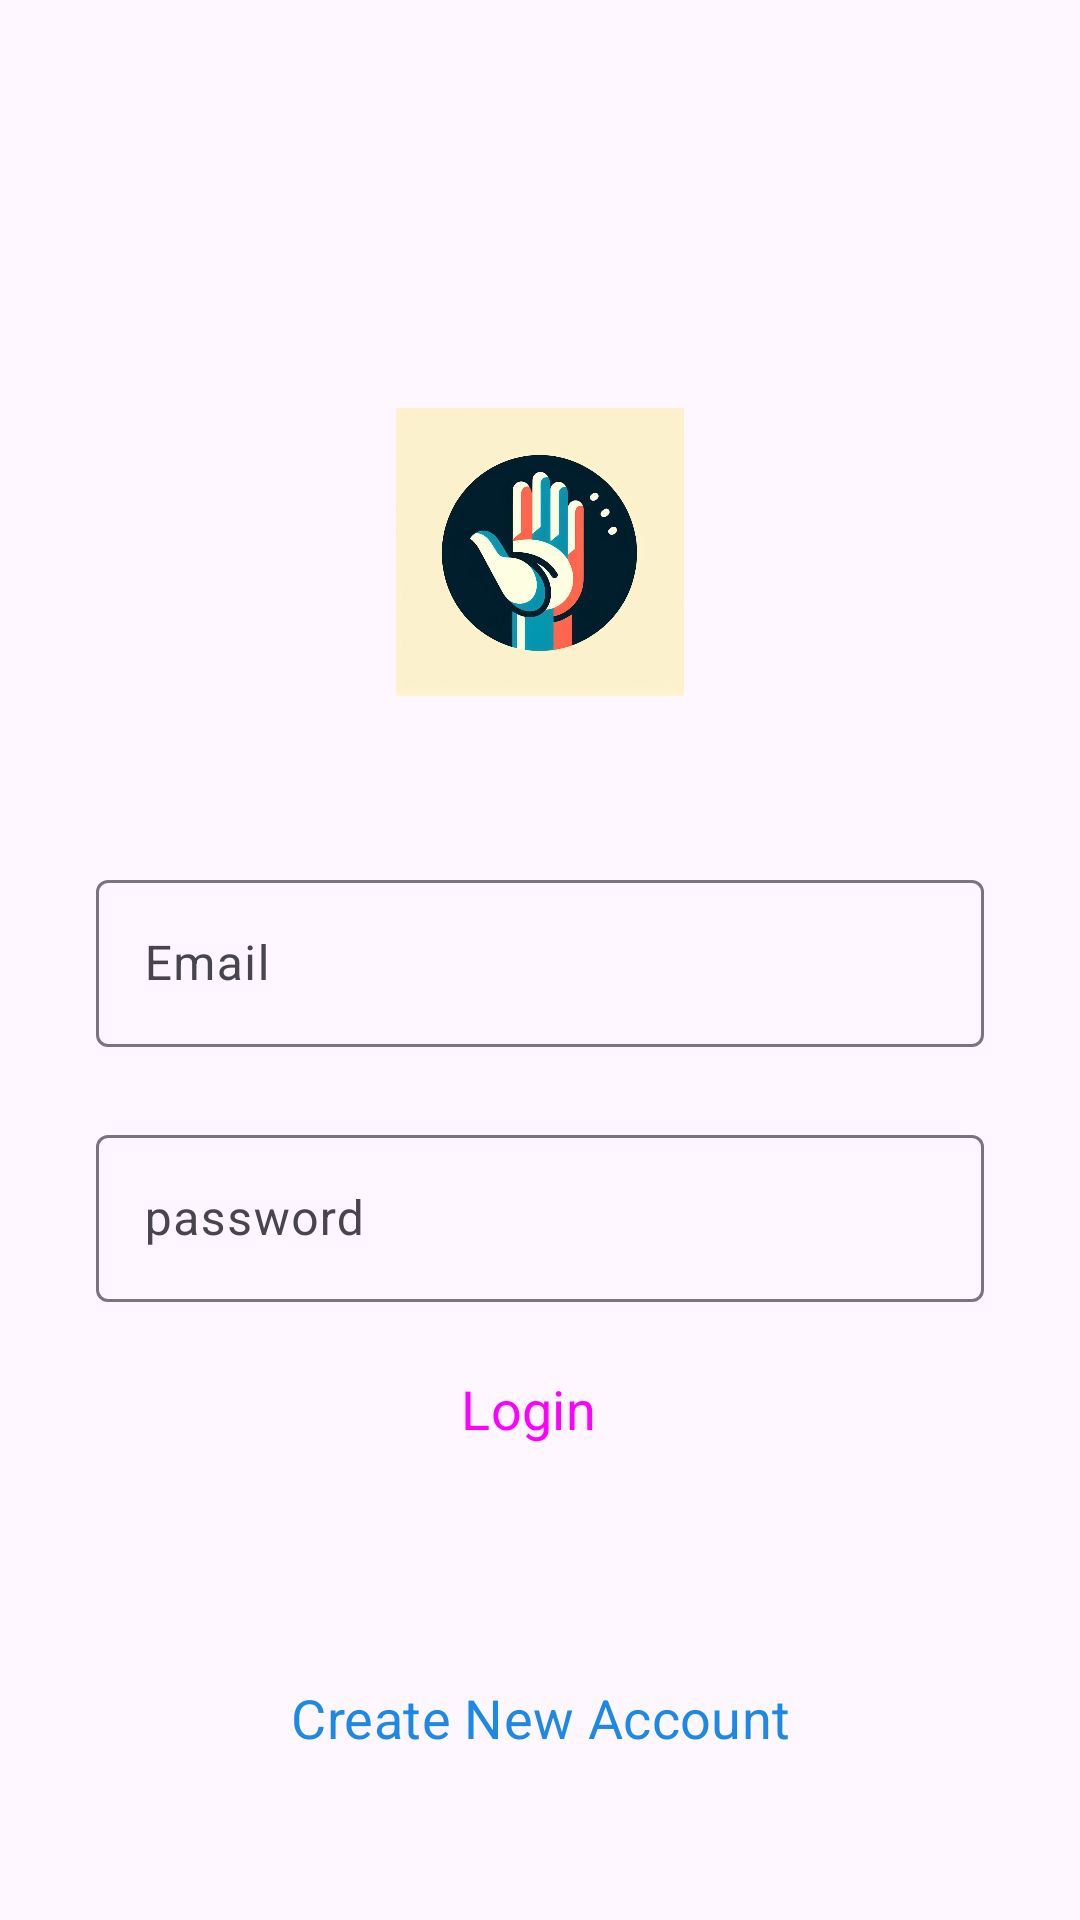

This screen was rendered from an Android layout file. Write that file and the resources it references.
<!-- AndroidManifest.xml: activity theme Theme.HiFive -->
<!-- res/layout/activity_login.xml -->
<?xml version="1.0" encoding="utf-8"?>
<androidx.constraintlayout.widget.ConstraintLayout xmlns:android="http://schemas.android.com/apk/res/android"
    xmlns:app="http://schemas.android.com/apk/res-auto"
    xmlns:tools="http://schemas.android.com/tools"
    android:layout_width="match_parent"
    android:layout_height="match_parent"
    tools:context=".LoginActivity">

    <ImageView
        android:id="@+id/profile_image"
        android:layout_width="96dp"
        android:layout_height="96dp"
        android:layout_marginTop="136dp"
        android:src="@drawable/instagram"

        app:layout_constraintEnd_toEndOf="parent"
        app:layout_constraintStart_toStartOf="parent"
        app:layout_constraintTop_toTopOf="parent" />

    <com.google.android.material.textfield.TextInputLayout
        android:id="@+id/email"
        android:layout_width="match_parent"
        android:layout_height="wrap_content"
        android:layout_marginStart="32dp"
        android:layout_marginTop="56dp"
        android:layout_marginEnd="32dp"
        android:hint="Email"
        app:layout_constraintEnd_toEndOf="parent"
        app:layout_constraintStart_toStartOf="parent"
        app:layout_constraintTop_toBottomOf="@+id/profile_image">

        <com.google.android.material.textfield.TextInputEditText
            android:id="@+id/t"
            android:layout_width="match_parent"
            android:layout_height="wrap_content"
            android:visibility="visible" />

    </com.google.android.material.textfield.TextInputLayout>

    <com.google.android.material.textfield.TextInputLayout

        android:id="@+id/pass"
        android:layout_width="0dp"
        android:layout_height="wrap_content"
        android:layout_marginTop="24dp"
        android:hint="password"
        app:layout_constraintEnd_toEndOf="@+id/email"
        app:layout_constraintStart_toStartOf="@+id/email"
        app:layout_constraintTop_toBottomOf="@+id/email">

        <com.google.android.material.textfield.TextInputEditText
            android:layout_width="match_parent"
            android:layout_height="wrap_content"
            android:visibility="visible" />

    </com.google.android.material.textfield.TextInputLayout>

    <Button

        android:id="@+id/login_btn"
        style="@style/Widget.Material3.Button.Icon"
        android:layout_width="0dp"
        android:layout_height="55dp"
        android:layout_marginTop="8dp"

        android:backgroundTint="@color/blue"
        android:text="Login"
        android:textSize="18sp"
        app:layout_constraintEnd_toEndOf="@+id/pass"
        app:layout_constraintStart_toStartOf="@+id/pass"
        app:layout_constraintTop_toBottomOf="@+id/pass" />


    <Button
        style="@style/Widget.Material3.Button.OutlinedButton"
        android:layout_width="0dp"
        android:layout_height="55dp"
        android:layout_marginBottom="40dp"
        android:elevation="20dp"
        android:shadowColor="@android:color/transparent"
        android:text="Create New Account"
        android:textColor="@color/blue"
        android:textSize="18sp"
        app:layout_constraintBottom_toBottomOf="parent"
        app:layout_constraintEnd_toEndOf="@+id/login_btn"
        app:layout_constraintStart_toStartOf="@+id/login_btn" />

</androidx.constraintlayout.widget.ConstraintLayout>
<!-- resources referenced by this layout -->
<resources>
  <color name="blue">#1E88E5</color>
  <!-- drawable instagram: png bitmap (drawable, 60449 bytes) -->
  <style name="Theme.HiFive" parent="Base.Theme.HiFive" />
  <style name="Base.Theme.HiFive" parent="Theme.Material3.DayNight.NoActionBar">
          
          
          <item name="android:statusBarColor">@android:color/transparent</item>
          <item name="fontFamily">@font/aldrich</item>
  
      </style>
</resources>
